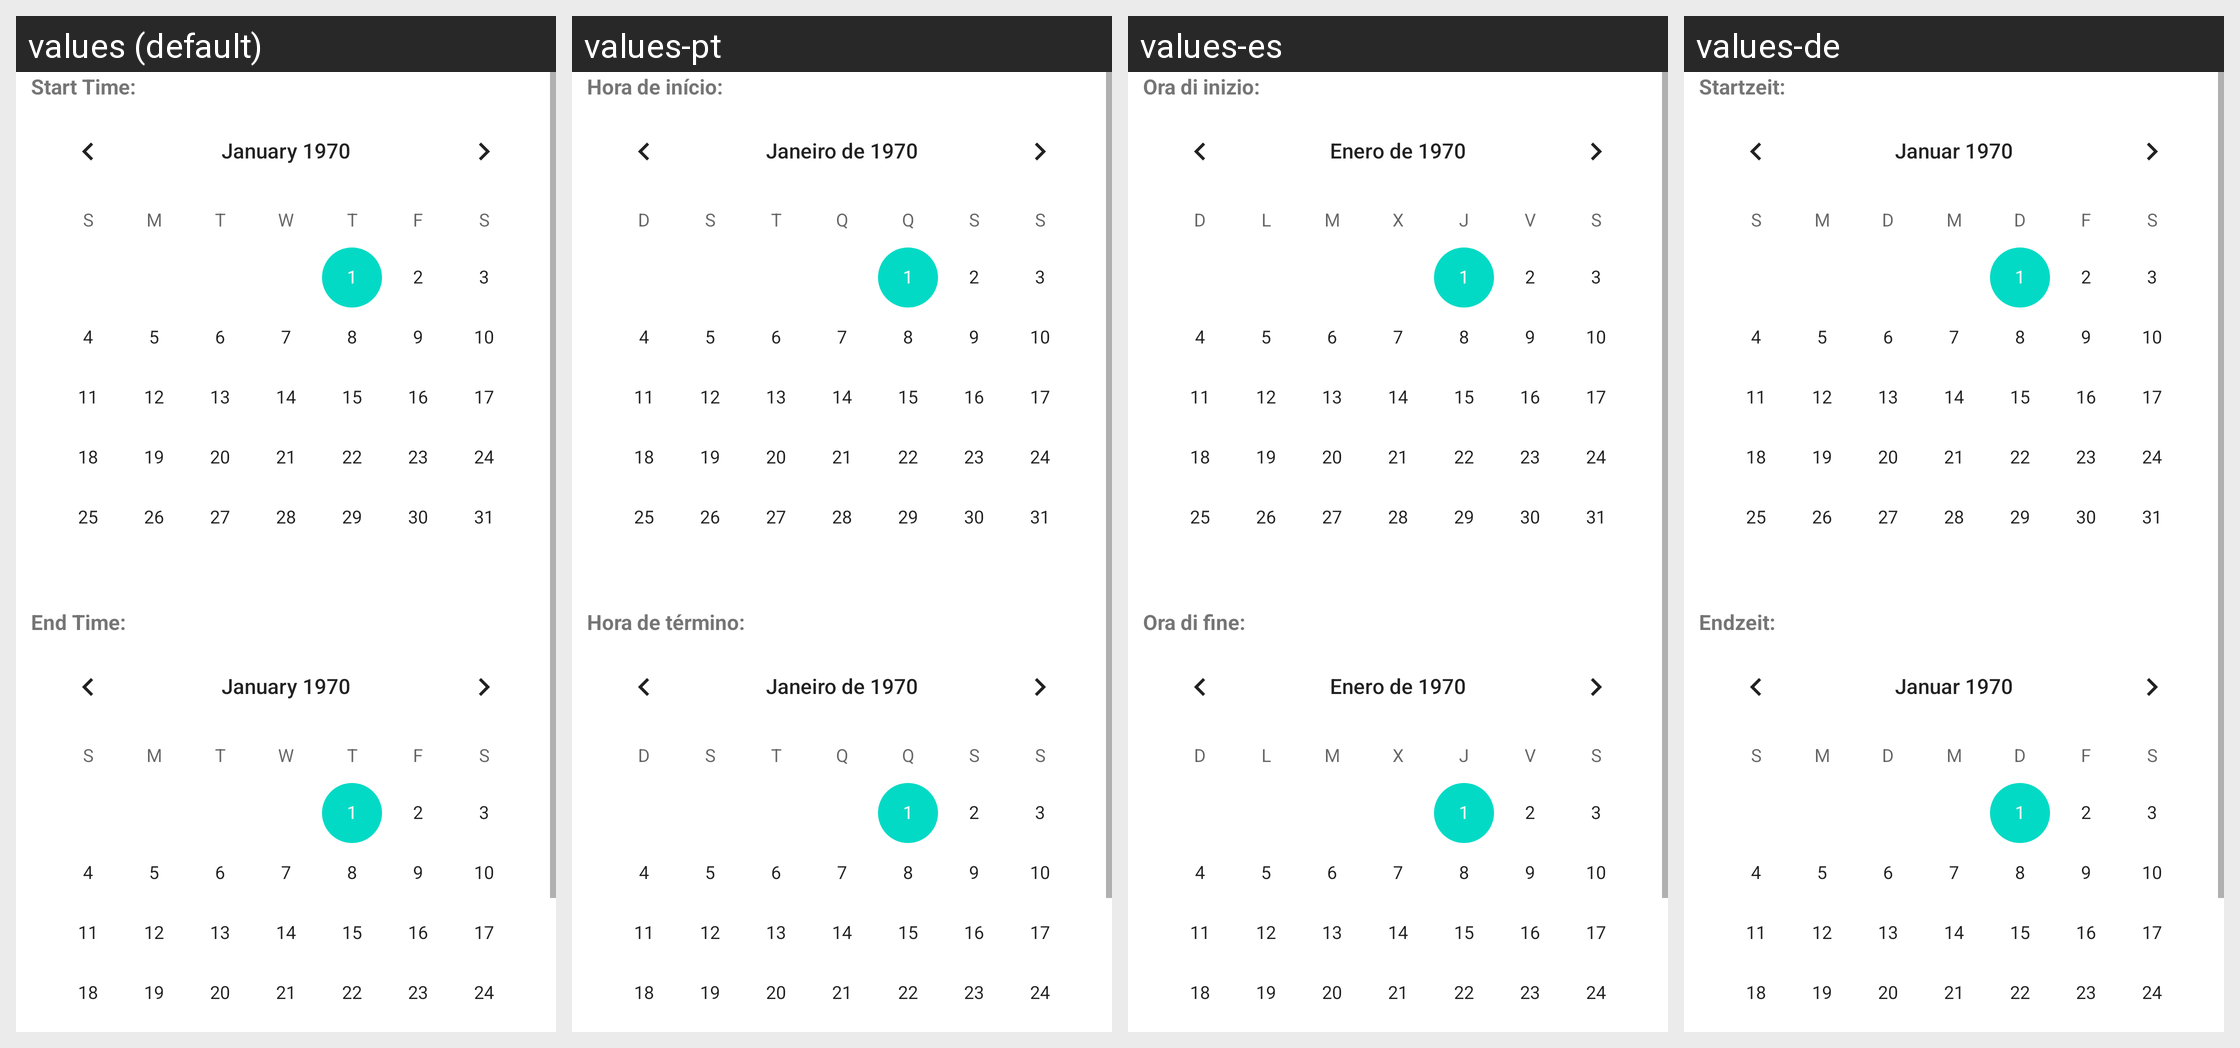

This grid shows one Android layout under several languages. Give, for every string resource on the screen, its name, the default text and each shown locale's text.
Android screen res/layout/activity_time.xml rendered under 4 locales, left to right: values (default), values-pt, values-es, values-de. Device: Nexus 5 (rendered at 1080×1920; each locale shown at half size, 540×960, under a caption strip naming it); theme Theme.SmartQREditor.
Other locales in the repository, not shown: values-fr, values-in, values-ja, values-ko, values-ms, values-th, values-zh-rTW.
Strings drawn on this screen, with the default value and each locale's value (text and hints the layout hard-codes, and strings that could not be matched under every locale, appear in the picture but are not listed):

start_time
  values: Start Time:
  values-pt: Hora de início:
  values-es: Ora di inizio:
  values-de: Startzeit:

end_time
  values: End Time:
  values-pt: Hora de término:
  values-es: Ora di fine:
  values-de: Endzeit:
